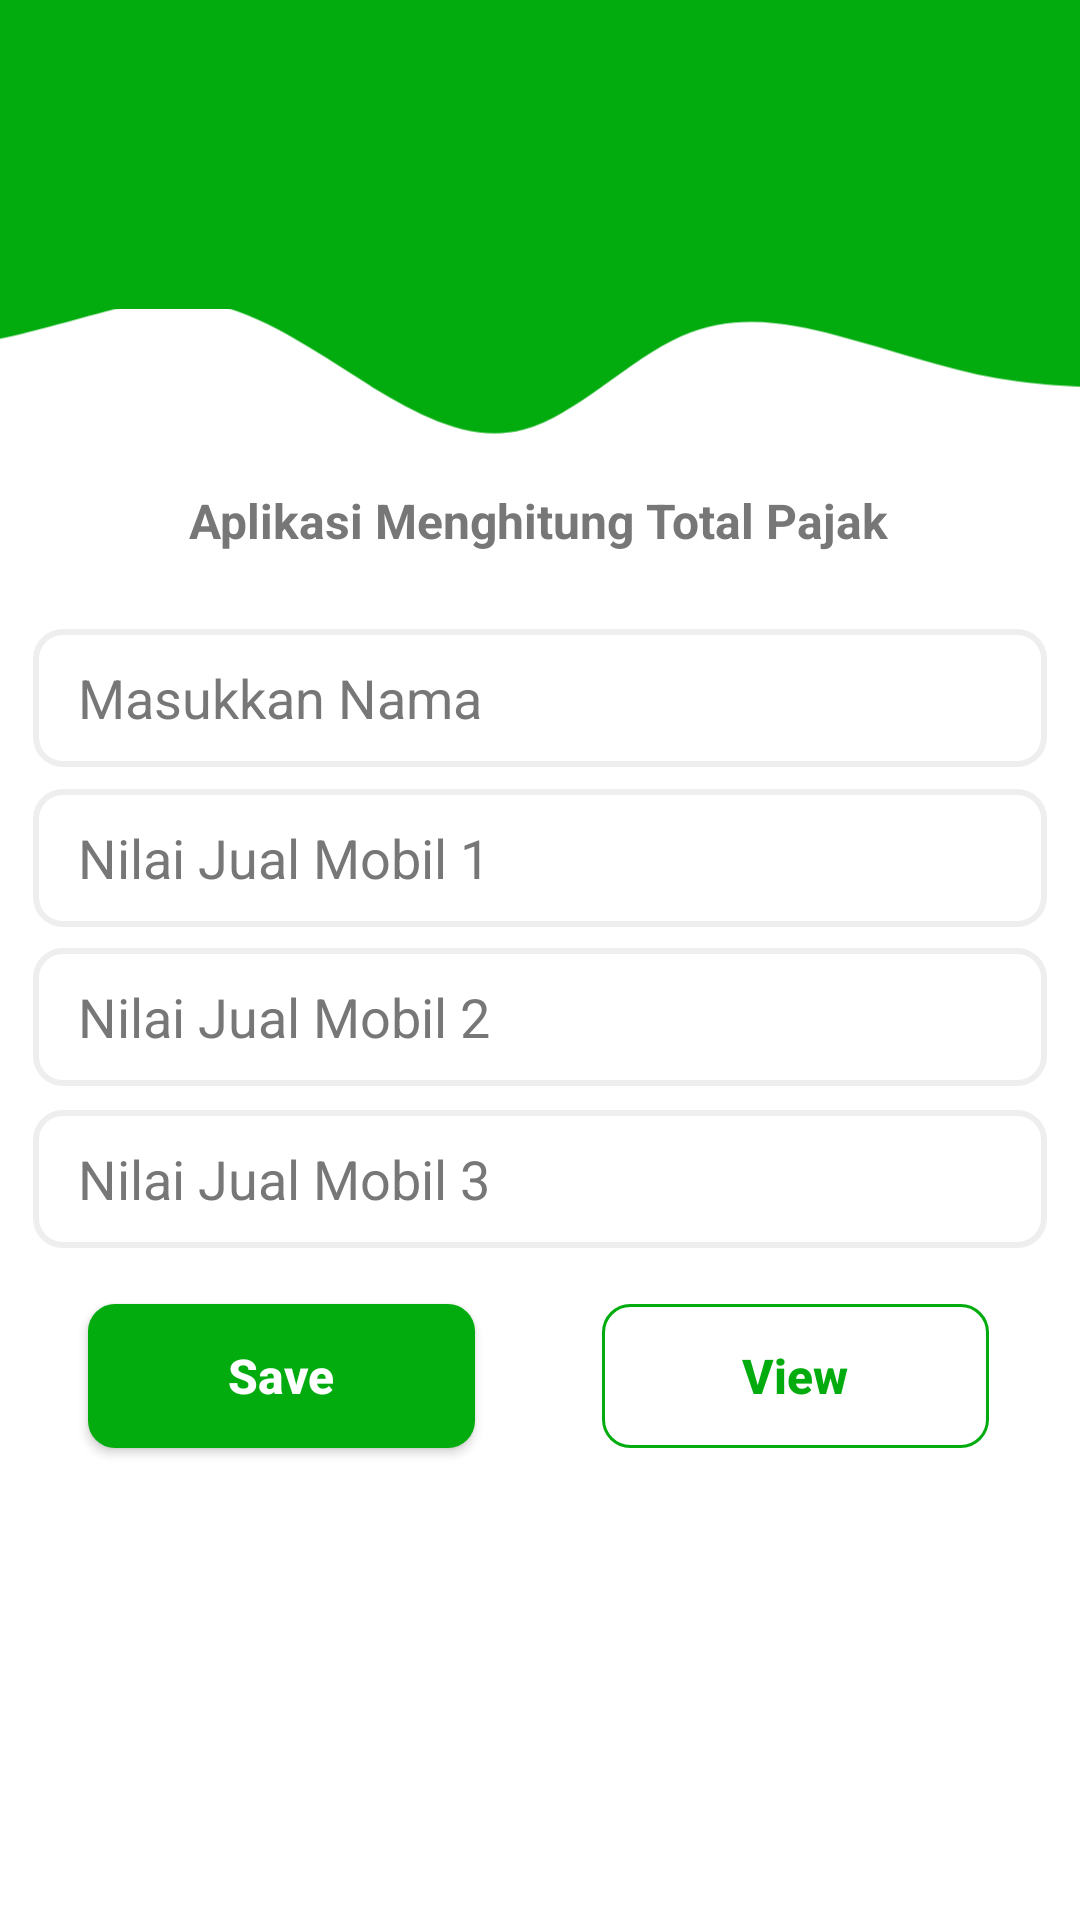

This screen was rendered from an Android layout file. Write that file and the resources it references.
<!-- AndroidManifest.xml: application theme Theme.PajakUTS -->
<!-- res/layout/activity_main.xml -->
<?xml version="1.0" encoding="utf-8"?>
<androidx.constraintlayout.widget.ConstraintLayout xmlns:android="http://schemas.android.com/apk/res/android"
    xmlns:app="http://schemas.android.com/apk/res-auto"
    xmlns:tools="http://schemas.android.com/tools"
    android:layout_width="match_parent"
    android:layout_height="match_parent"
    tools:context=".MainActivity"
    android:background="#fff"
    >

    <ImageView
        android:id="@+id/imageView"
        android:layout_width="421dp"
        android:layout_height="95dp"
        android:rotation="180"
        app:layout_constraintBottom_toBottomOf="parent"
        app:layout_constraintEnd_toEndOf="parent"
        app:layout_constraintHorizontal_bias="0.6"
        app:layout_constraintStart_toStartOf="parent"
        app:layout_constraintTop_toTopOf="@+id/imageView2"
        app:layout_constraintVertical_bias="0.133"
        app:srcCompat="@drawable/ic_wave" />

    <ImageView
        android:id="@+id/imageView2"
        android:layout_width="415dp"
        android:layout_height="103dp"
        app:layout_constraintEnd_toEndOf="parent"
        app:layout_constraintHorizontal_bias="0.0"
        app:layout_constraintStart_toStartOf="parent"
        app:layout_constraintTop_toTopOf="parent"
        app:srcCompat="@drawable/background_primary" />

    <EditText
        android:id="@+id/etMobil1"
        android:layout_width="338dp"
        android:layout_height="46dp"
        android:background="@drawable/input"
        android:ems="10"
        android:hint="Nilai Jual Mobil 1"
        android:inputType="number"
        android:paddingLeft="15dp"
        android:paddingRight="15dp"
        android:textColor="#777"
        android:textColorHint="#777"
        app:layout_constraintBottom_toBottomOf="parent"
        app:layout_constraintEnd_toEndOf="parent"
        app:layout_constraintHorizontal_bias="0.493"
        app:layout_constraintStart_toStartOf="parent"
        app:layout_constraintTop_toTopOf="parent"
        app:layout_constraintVertical_bias="0.443" />

    <Button
        android:id="@+id/btnSave"
        android:layout_width="129dp"
        android:layout_height="48dp"
        android:background="@drawable/button"
        android:text="Save"
        android:textAllCaps="false"
        android:textColor="#fff"
        android:textSize="16dp"
        android:textStyle="bold"
        app:layout_constraintBottom_toBottomOf="parent"
        app:layout_constraintEnd_toEndOf="parent"
        app:layout_constraintHorizontal_bias="0.127"
        app:layout_constraintStart_toStartOf="parent"
        app:layout_constraintTop_toTopOf="parent"
        app:layout_constraintVertical_bias="0.734" />

    <Button
        android:id="@+id/btnView"
        android:layout_width="129dp"
        android:layout_height="48dp"
        android:background="@drawable/button_outline"
        android:text="View"
        android:textAllCaps="false"
        android:textColor="#03ac0e"
        android:textSize="16dp"
        android:textStyle="bold"
        app:layout_constraintBottom_toBottomOf="parent"
        app:layout_constraintEnd_toEndOf="parent"
        app:layout_constraintHorizontal_bias="0.868"
        app:layout_constraintStart_toStartOf="parent"
        app:layout_constraintTop_toTopOf="parent"
        app:layout_constraintVertical_bias="0.734" />

    <EditText
        android:id="@+id/etMobil3"
        android:layout_width="338dp"
        android:layout_height="46dp"
        android:background="@drawable/input"
        android:ems="10"
        android:hint="Nilai Jual Mobil 3"
        android:inputType="number"
        android:paddingLeft="15dp"
        android:paddingRight="15dp"
        android:textColor="#777"
        android:textColorHint="#777"
        app:layout_constraintBottom_toBottomOf="parent"
        app:layout_constraintEnd_toEndOf="parent"
        app:layout_constraintHorizontal_bias="0.493"
        app:layout_constraintStart_toStartOf="parent"
        app:layout_constraintTop_toTopOf="parent"
        app:layout_constraintVertical_bias="0.623" />

    <EditText
        android:id="@+id/etNama"
        android:layout_width="338dp"
        android:layout_height="46dp"
        android:background="@drawable/input"
        android:ems="10"
        android:hint="Masukkan Nama"
        android:inputType="textPersonName"
        android:paddingLeft="15dp"
        android:paddingRight="15dp"
        android:textColor="#777"
        android:textColorHint="#777"
        app:layout_constraintBottom_toBottomOf="parent"
        app:layout_constraintEnd_toEndOf="parent"
        app:layout_constraintHorizontal_bias="0.493"
        app:layout_constraintStart_toStartOf="parent"
        app:layout_constraintTop_toTopOf="parent"
        app:layout_constraintVertical_bias="0.353" />

    <EditText
        android:id="@+id/etMobil2"
        android:layout_width="338dp"
        android:layout_height="46dp"
        android:background="@drawable/input"
        android:ems="10"
        android:hint="Nilai Jual Mobil 2"
        android:inputType="number"
        android:paddingLeft="15dp"
        android:paddingRight="15dp"
        android:textColor="#777"
        android:textColorHint="#777"
        app:layout_constraintBottom_toBottomOf="parent"
        app:layout_constraintEnd_toEndOf="parent"
        app:layout_constraintHorizontal_bias="0.493"
        app:layout_constraintStart_toStartOf="parent"
        app:layout_constraintTop_toTopOf="parent"
        app:layout_constraintVertical_bias="0.532" />

    <TextView
        android:id="@+id/textView8"
        android:layout_width="wrap_content"
        android:layout_height="wrap_content"
        android:text="Aplikasi Menghitung Total Pajak"
        android:textSize="16dp"
        android:textStyle="bold"
        android:textColor="#777"
        app:layout_constraintBottom_toBottomOf="parent"
        app:layout_constraintEnd_toEndOf="parent"
        app:layout_constraintHorizontal_bias="0.497"
        app:layout_constraintStart_toStartOf="parent"
        app:layout_constraintTop_toTopOf="parent"
        app:layout_constraintVertical_bias="0.263" />

</androidx.constraintlayout.widget.ConstraintLayout>
<!-- resources referenced by this layout -->
<resources>
  <!-- drawable background_primary (drawable-v24) -->
  <?xml version="1.0" encoding="utf-8"?>
  <shape xmlns:android="http://schemas.android.com/apk/res/android">
      <solid
          android:color="#03ac0e"/>
  </shape>
  <!-- drawable button (drawable-v24) -->
  <?xml version="1.0" encoding="utf-8"?>
  <selector xmlns:android="http://schemas.android.com/apk/res/android">
      <item android:state_pressed="true">
          <shape xmlns:android="http://schemas.android.com/apk/res/android">
              <solid
                  android:color="#07890f"
                  />
              <corners
                  android:radius="9dp" />
          </shape>
      </item>
      <item>
          <shape xmlns:android="http://schemas.android.com/apk/res/android">
              <solid
                  android:color="#03ac0e"
                  />
              <corners
                  android:radius="9dp" />
          </shape>
      </item>
  </selector>
  <!-- drawable button_outline (drawable) -->
  <?xml version="1.0" encoding="utf-8"?>
  <selector xmlns:android="http://schemas.android.com/apk/res/android">
      <item android:state_pressed="true">
          <shape xmlns:android="http://schemas.android.com/apk/res/android">
              <stroke
                  android:color="#03ac0e"
                  android:width="1dp"
                  />
              <corners
                  android:radius="9dp" />
          </shape>
      </item>
      <item>
          <shape xmlns:android="http://schemas.android.com/apk/res/android">
              <stroke
                  android:color="#03ac0e"
                  android:width="1dp"
                  />
              <corners
                  android:radius="9dp" />
          </shape>
      </item>
  </selector>
  <!-- drawable ic_wave (drawable-v24) -->
  <vector xmlns:android="http://schemas.android.com/apk/res/android"
      android:width="1440dp"
      android:height="320dp"
      android:viewportWidth="1440"
      android:viewportHeight="320">
    <path
        android:pathData="M0,128L30,128C60,128 120,128 180,138.7C240,149 300,171 360,186.7C420,203 480,213 540,186.7C600,160 660,96 720,80C780,64 840,96 900,133.3C960,171 1020,213 1080,224C1140,235 1200,213 1260,197.3C1320,181 1380,171 1410,165.3L1440,160L1440,320L1410,320C1380,320 1320,320 1260,320C1200,320 1140,320 1080,320C1020,320 960,320 900,320C840,320 780,320 720,320C660,320 600,320 540,320C480,320 420,320 360,320C300,320 240,320 180,320C120,320 60,320 30,320L0,320Z"
        android:fillColor="#03ac0e"/>
  </vector>
  <style name="Theme.PajakUTS" parent="Theme.AppCompat.DayNight.NoActionBar">
          
          <item name="colorPrimary">@color/purple_500</item>
          <item name="colorPrimaryVariant">@color/green_700</item>
          <item name="colorOnPrimary">@color/white</item>
          
          <item name="colorSecondary">@color/teal_200</item>
          <item name="colorSecondaryVariant">@color/teal_700</item>
          <item name="colorOnSecondary">@color/black</item>
          
          <item name="android:statusBarColor" tools:targetApi="l">?attr/colorPrimaryVariant</item>
          
      </style>
  <color name="purple_500">#FF6200EE</color>
  <color name="green_700">#03ac0e</color>
  <color name="white">#FFFFFFFF</color>
  <color name="teal_200">#FF03DAC5</color>
  <color name="teal_700">#FF018786</color>
  <color name="black">#FF000000</color>
</resources>
